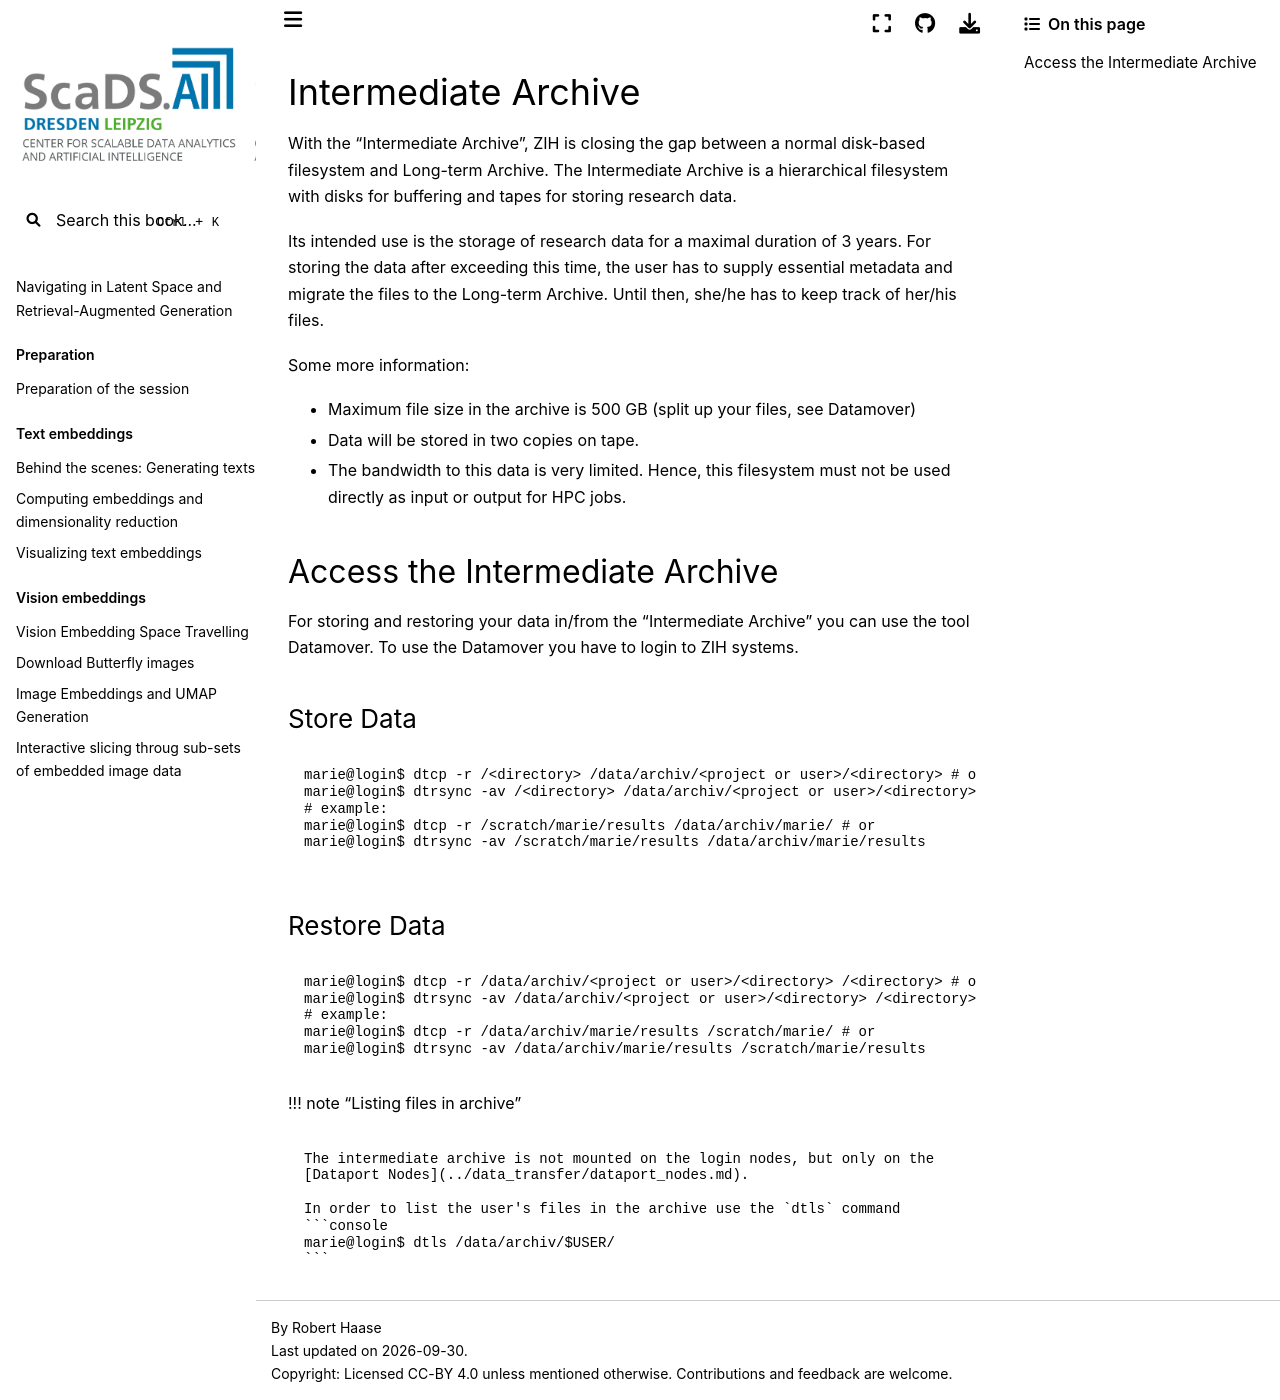

repository: ScaDS/rag-2026 · page: 04_rag_advanced/hpc-compendium/doc.zih.tu-dresden.de/docs/data_lifecycle/intermediate_archive.html · generator: jekyll

# Intermediate Archive

With the "Intermediate Archive", ZIH is closing the gap between a normal disk-based filesystem and
[Long-term Archive](longterm_preservation.md). The Intermediate Archive is a hierarchical
filesystem with disks for buffering and tapes for storing research data.

Its intended use is the storage of research data for a maximal duration of 3 years. For storing the
data after exceeding this time, the user has to supply essential metadata and migrate the files to
the [Long-term Archive](longterm_preservation.md). Until then, she/he has to keep track of her/his
files.

Some more information:

- Maximum file size in the archive is 500 GB (split up your files, see
  [Datamover](../data_transfer/datamover.md))
- Data will be stored in two copies on tape.
- The bandwidth to this data is very limited. Hence, this filesystem
  must not be used directly as input or output for HPC jobs.

## Access the Intermediate Archive

For storing and restoring your data in/from the "Intermediate Archive" you can use the tool
[Datamover](../data_transfer/datamover.md). To use the Datamover you have to login to ZIH systems.

### Store Data

```console
marie@login$ dtcp -r /<directory> /data/archiv/<project or user>/<directory> # or
marie@login$ dtrsync -av /<directory> /data/archiv/<project or user>/<directory>
# example:
marie@login$ dtcp -r /scratch/marie/results /data/archiv/marie/ # or
marie@login$ dtrsync -av /scratch/marie/results /data/archiv/marie/results
```

### Restore Data

```console
marie@login$ dtcp -r /data/archiv/<project or user>/<directory> /<directory> # or
marie@login$ dtrsync -av /data/archiv/<project or user>/<directory> /<directory>
# example:
marie@login$ dtcp -r /data/archiv/marie/results /scratch/marie/ # or
marie@login$ dtrsync -av /data/archiv/marie/results /scratch/marie/results
```

!!! note "Listing files in archive"

    The intermediate archive is not mounted on the login nodes, but only on the
    [Dataport Nodes](../data_transfer/dataport_nodes.md).

    In order to list the user's files in the archive use the `dtls` command
    ```console
    marie@login$ dtls /data/archiv/$USER/
    ```
